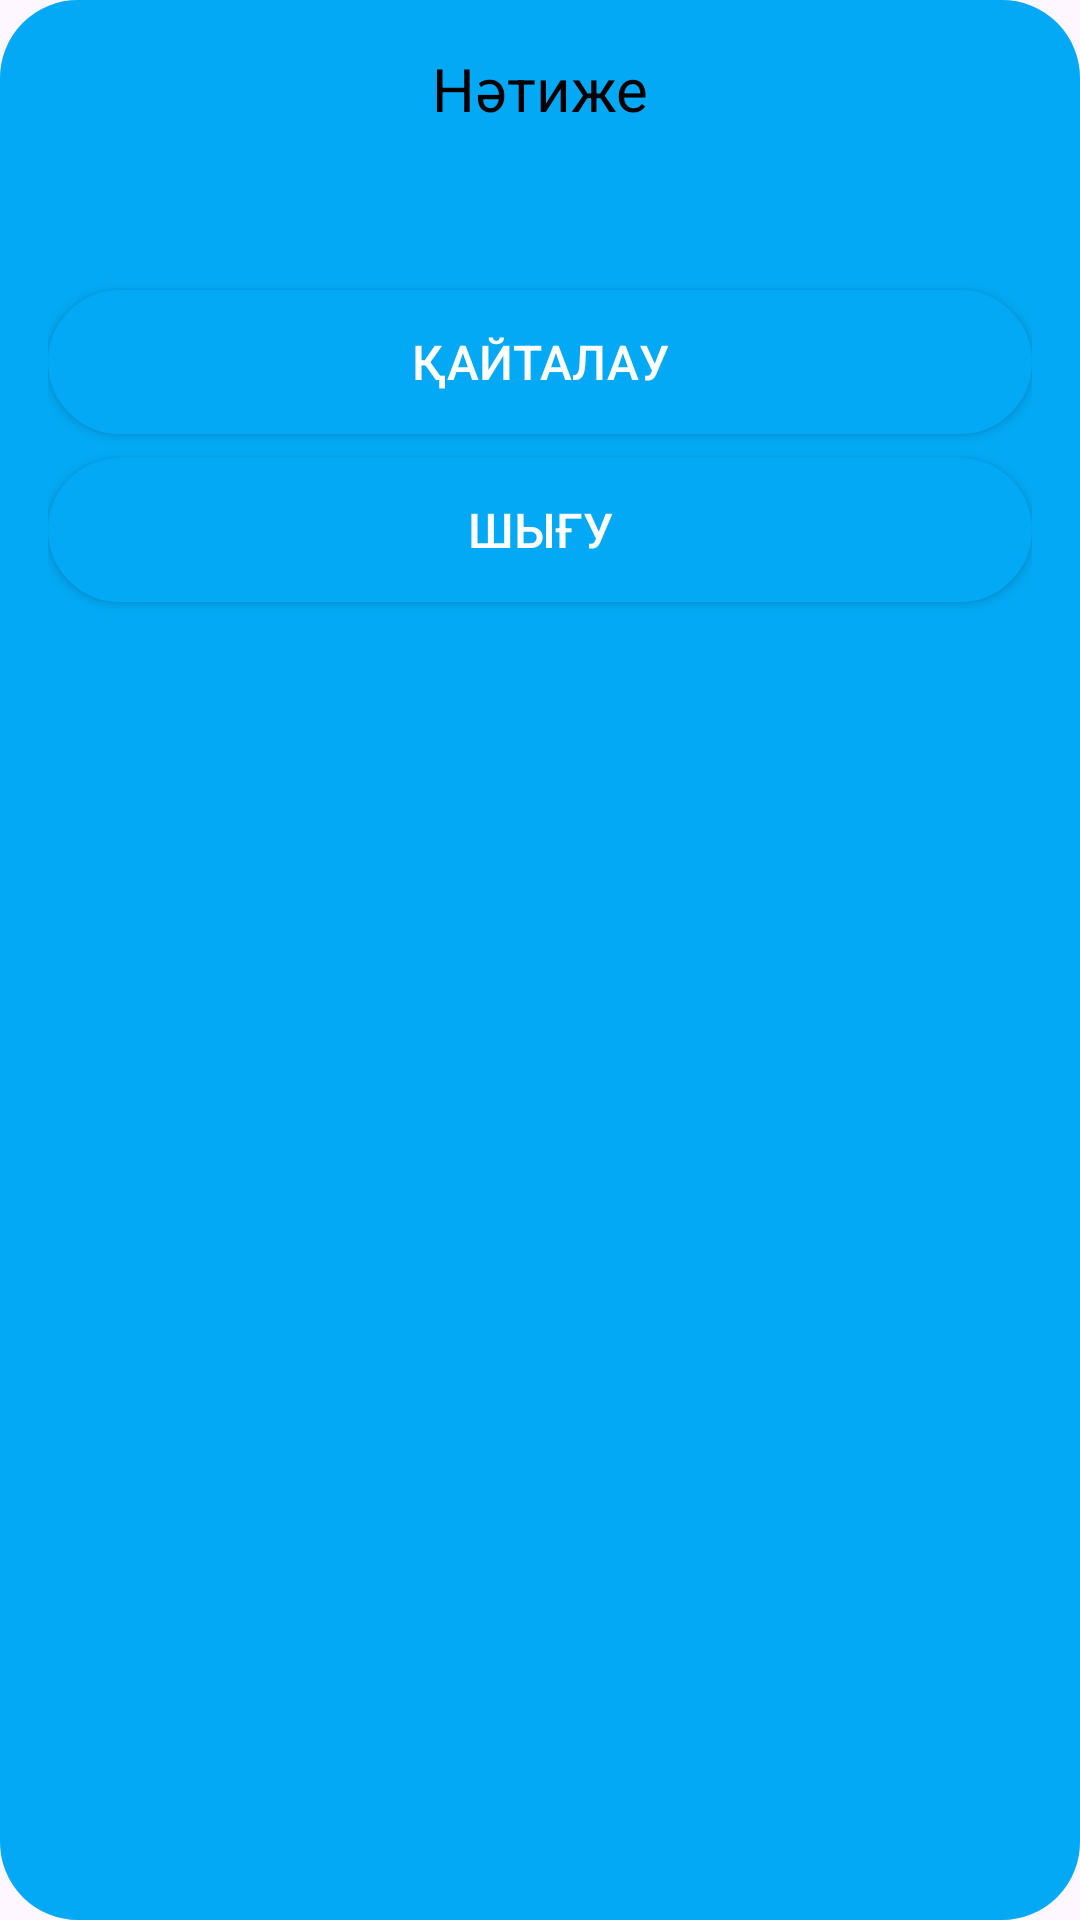

Here is an Android app screen rendered from its layout file. Give the layout XML and the strings, colors and styles it references.
<!-- AndroidManifest.xml: application theme Theme.Diplom4 -->
<!-- res/layout/dialog_game_results.xml -->
<LinearLayout xmlns:android="http://schemas.android.com/apk/res/android"
    android:layout_width="0dp"
    android:layout_height="0dp"

    android:orientation="vertical"
    android:padding="16dp"
    android:background="@drawable/border_background"

    >

    <TextView
        android:id="@+id/textViewResults"
        android:layout_width="match_parent"
        android:layout_height="wrap_content"
        android:textSize="20sp"
        android:textColor="@android:color/black"
        android:gravity="center"
        android:text="Нәтиже"
        android:layout_marginBottom="16dp"/>

    <TextView
        android:id="@+id/textViewScore"
        android:layout_width="match_parent"
        android:layout_height="wrap_content"
        android:textSize="16sp"
        android:textColor="@android:color/black"
        android:gravity="center"
        android:layout_marginBottom="16dp"/>

    <Button
        android:id="@+id/buttonRestart"
        android:layout_width="match_parent"
        android:layout_height="wrap_content"
        android:text="Қайталау"
        android:textSize="16sp"
        android:background="@drawable/border_background"
        android:textColor="@android:color/white"
        android:layout_marginBottom="8dp"
        />

    <Button
        android:id="@+id/buttonExit"
        android:layout_width="match_parent"
        android:layout_height="wrap_content"
        android:text="Шығу"
        android:textSize="16sp"
        android:background="@drawable/border_background"
        android:textColor="@android:color/white"/>

</LinearLayout>
<!-- resources referenced by this layout -->
<resources>
  <!-- drawable border_background (drawable) -->
  <?xml version="1.0" encoding="utf-8"?>
  <selector xmlns:android="http://schemas.android.com/apk/res/android">
      <item>
          <shape android:shape="rectangle">
              <corners android:radius="25dp"/>
              <solid android:color="#03A9F4"/>
              <stroke android:width="2dp" android:color="#03A9F4"/> 
          </shape>
      </item>
  </selector>
  <style name="Theme.Diplom4" parent="Base.Theme.Diplom4" />
  <style name="Base.Theme.Diplom4" parent="Theme.Material3.DayNight.NoActionBar">
          
          
      </style>
</resources>
